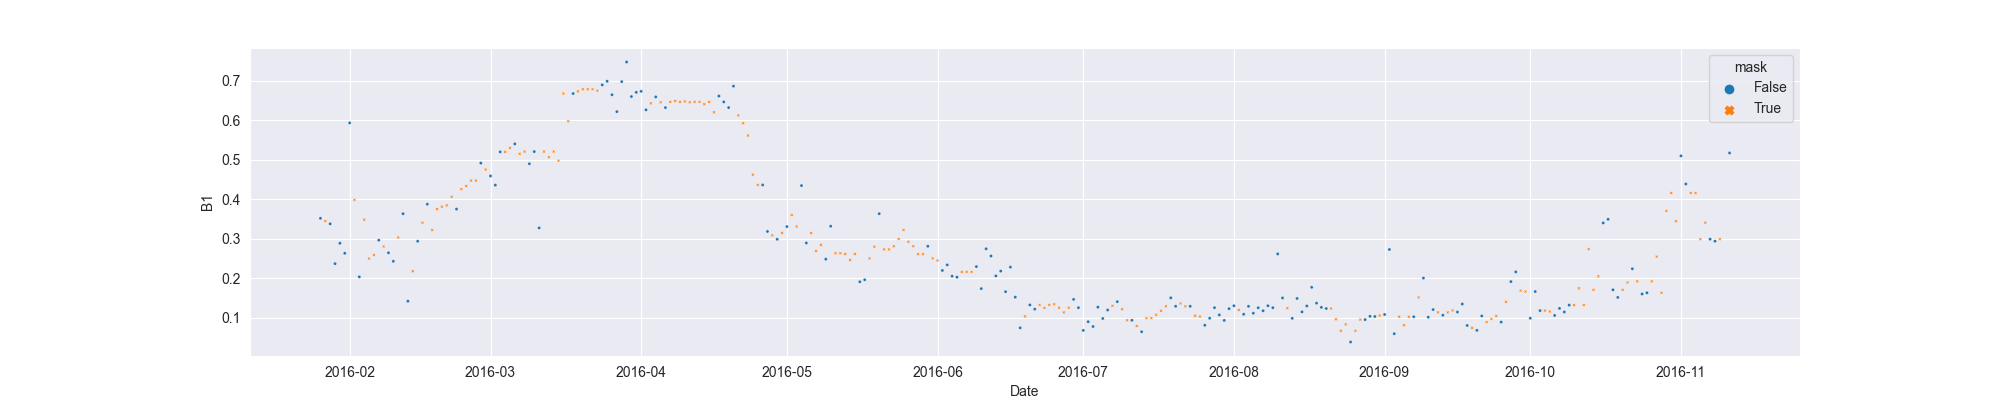

The file beside this chart, header and first rows:
system:time_start, B1, B1_interpolate
2016-01-26, 0.3515, 0.3515
2016-01-27, , 0.3446
2016-01-28, 0.3377, 0.3377
2016-01-29, 0.2369, 0.2369
2016-01-30, 0.2884, 0.2884
2016-01-31, 0.2631, 0.2631
2016-02-01, 0.593, 0.593
2016-02-02, , 0.3982
2016-02-03, 0.2034, 0.2034
2016-02-04, , 0.3481
2016-02-05, , 0.2498
2016-02-06, , 0.2588
2016-02-07, 0.2962, 0.2962
2016-02-08, , 0.2802
2016-02-09, 0.2643, 0.2643
2016-02-10, 0.2428, 0.2428
2016-02-11, , 0.303
2016-02-12, 0.3632, 0.3632
2016-02-13, 0.1418, 0.1418
2016-02-14, , 0.2177
2016-02-15, 0.2936, 0.2936
2016-02-16, , 0.3405
2016-02-17, 0.3874, 0.3874
2016-02-18, , 0.3218
2016-02-19, , 0.3749
2016-02-20, , 0.3811
2016-02-21, , 0.3842
2016-02-22, , 0.4061
2016-02-23, 0.3749, 0.3749
2016-02-24, , 0.4255
2016-02-25, , 0.4331
2016-02-26, , 0.4471
2016-02-27, , 0.4471
2016-02-28, 0.4913, 0.4913
2016-02-29, , 0.475
2016-03-01, 0.4587, 0.4587
2016-03-02, 0.4355, 0.4355
2016-03-03, 0.5197, 0.5197
2016-03-04, , 0.5197
2016-03-05, , 0.5298
2016-03-06, 0.5399, 0.5399
2016-03-07, , 0.5148
2016-03-08, , 0.5204
2016-03-09, 0.4897, 0.4897
2016-03-10, 0.5204, 0.5204
2016-03-11, 0.3273, 0.3273
2016-03-12, , 0.5204
2016-03-13, , 0.5061
2016-03-14, , 0.5204
2016-03-15, , 0.4974
2016-03-16, , 0.6674
2016-03-17, , 0.5971
2016-03-18, 0.6674, 0.6674
2016-03-19, , 0.6729
2016-03-20, , 0.6783
2016-03-21, , 0.6783
2016-03-22, , 0.6783
2016-03-23, , 0.6747
2016-03-24, 0.6893, 0.6893
2016-03-25, 0.6984, 0.6984
... 231 more rows
